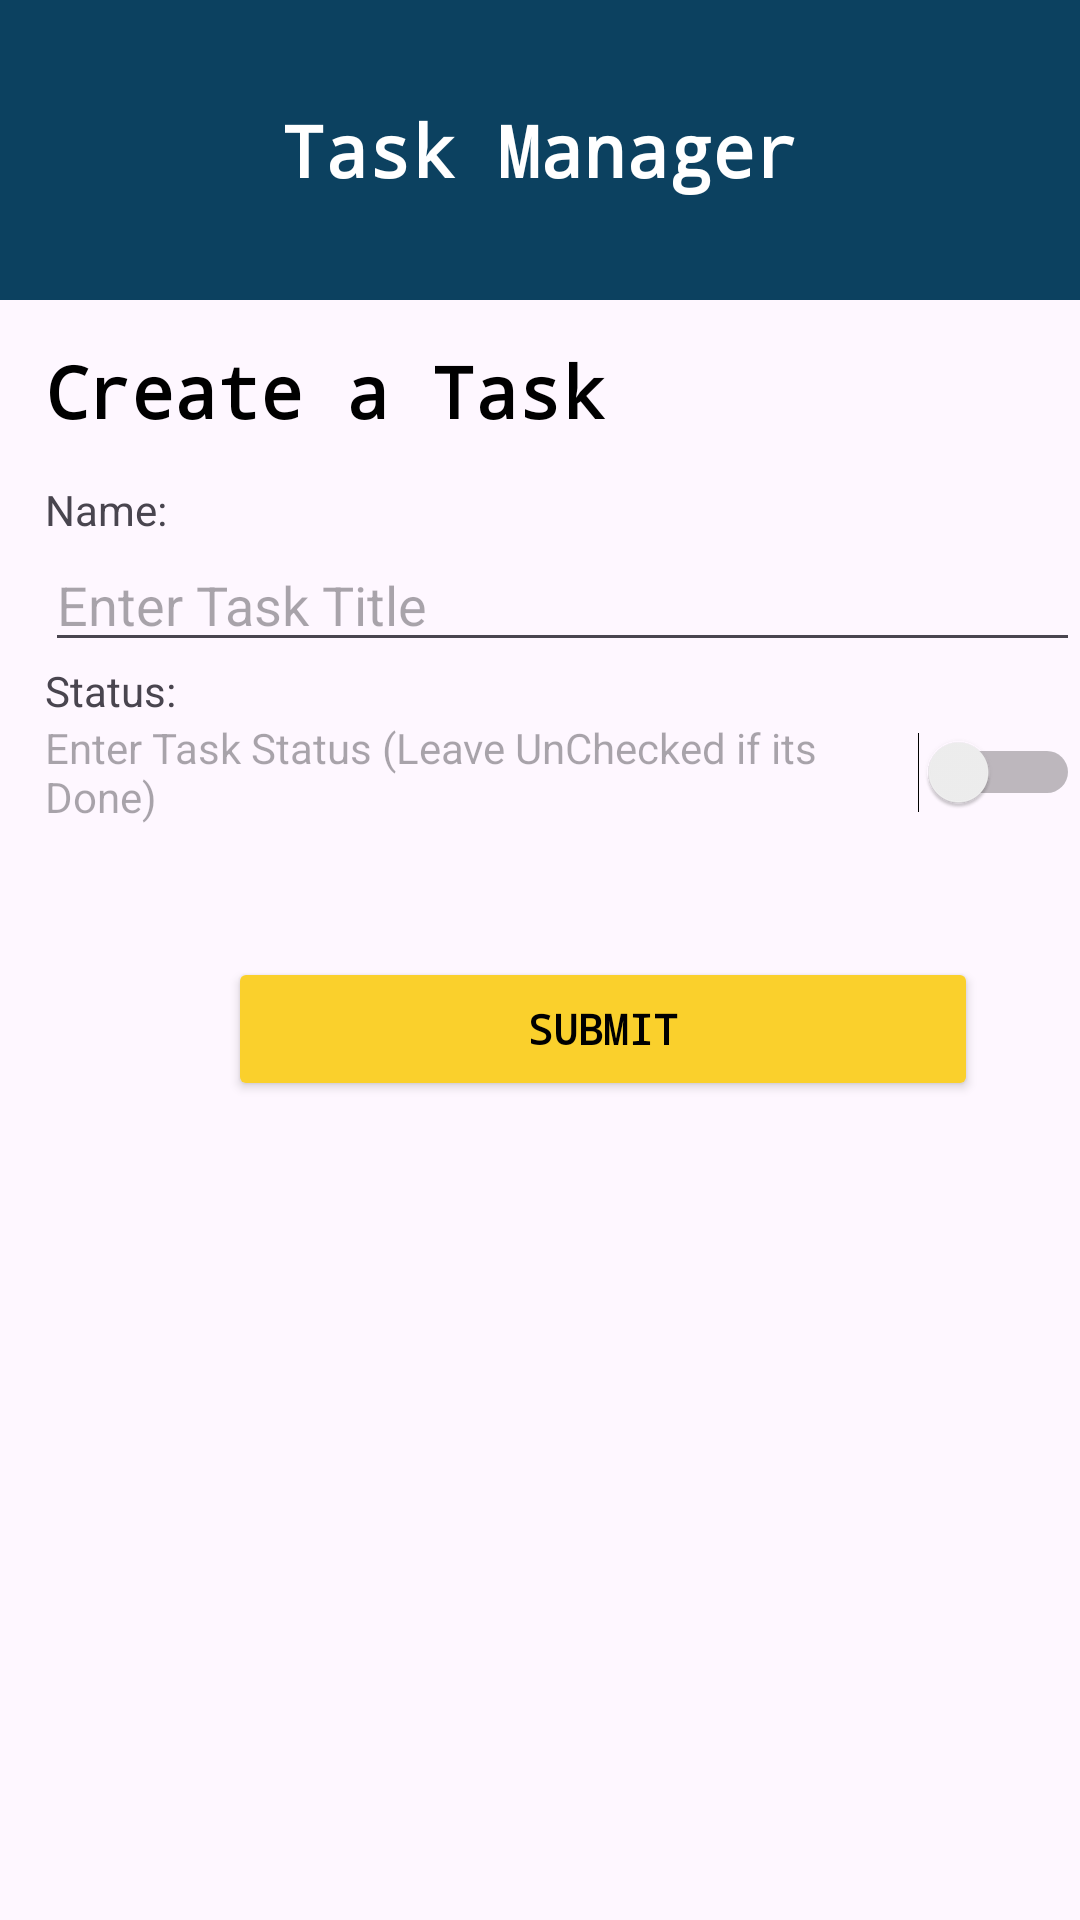

Produce the Android XML layout that renders to this screen, including the resource entries it uses.
<!-- AndroidManifest.xml: application theme Theme.MyApplication -->
<!-- res/layout/newtask_activity.xml -->
<?xml version="1.0" encoding="utf-8"?>

<LinearLayout
    xmlns:android="http://schemas.android.com/apk/res/android"
    android:layout_width="match_parent"
    android:layout_height="match_parent"
    android:orientation="vertical">

    <TextView
        android:id="@+id/textView"

        android:layout_width="match_parent"
        android:layout_height="300px"
        android:background="#0C4160"
        android:gravity="center"
        android:text="Task Manager"
        android:textColor="@color/white"
        android:textSize="24sp"
        android:textStyle="bold"
        android:typeface="monospace" />

    <TextView
        android:id="@+id/welcomeText2"
        android:layout_width="300dp"
        android:layout_height="wrap_content"
        android:layout_marginStart="15dp"
        android:layout_marginTop="14dp"
        android:layout_marginBottom="14dp"

        android:gravity="left"
        android:text="Create a Task"
        android:textColor="@color/black"
        android:textSize="24sp"
        android:textStyle="bold"
        android:typeface="monospace" />

    <TextView
        android:layout_width="wrap_content"
        android:layout_height="wrap_content"
        android:layout_marginStart="15dp"

        android:text="Name:"/>

    <EditText
        android:id="@+id/nameEditText"
        android:layout_width="match_parent"
        android:layout_height="wrap_content"
        android:layout_marginStart="15dp"

        android:hint="Enter Task Title"/>

    <TextView
        android:layout_width="wrap_content"
        android:layout_height="wrap_content"
        android:layout_marginStart="15dp"

        android:text="Status:"/>

    <Switch
        android:id="@+id/statusEditText"
        android:layout_width="match_parent"
        android:layout_height="wrap_content"
        android:layout_marginStart="15dp"

        android:hint="Enter Task Status (Leave UnChecked if its Done)" />

    <Button
        android:id="@+id/submitBtn"
        android:layout_width="250dp"
        android:layout_height="wrap_content"
        android:layout_marginStart="76dp"
        android:layout_marginTop="44dp"
        android:backgroundTint="#FAD02C"
        android:fontFamily="monospace"
        android:onClick="btnSubmitTask"
        android:text="Submit"
        android:textColor="@color/black"
        android:textFontWeight="900"
        android:typeface="monospace" />
</LinearLayout>
<!-- resources referenced by this layout -->
<resources>
  <style name="Theme.MyApplication" parent="Base.Theme.MyApplication" />
  <style name="Base.Theme.MyApplication" parent="Theme.Material3.DayNight.NoActionBar">
          
          
  
  
      </style>
  <!-- not gathered from this repository: default colours our renderer supplied (Android Studio template values) -->
  <color name="black">#FF000000</color>
  <color name="white">#FFFFFFFF</color>
</resources>
